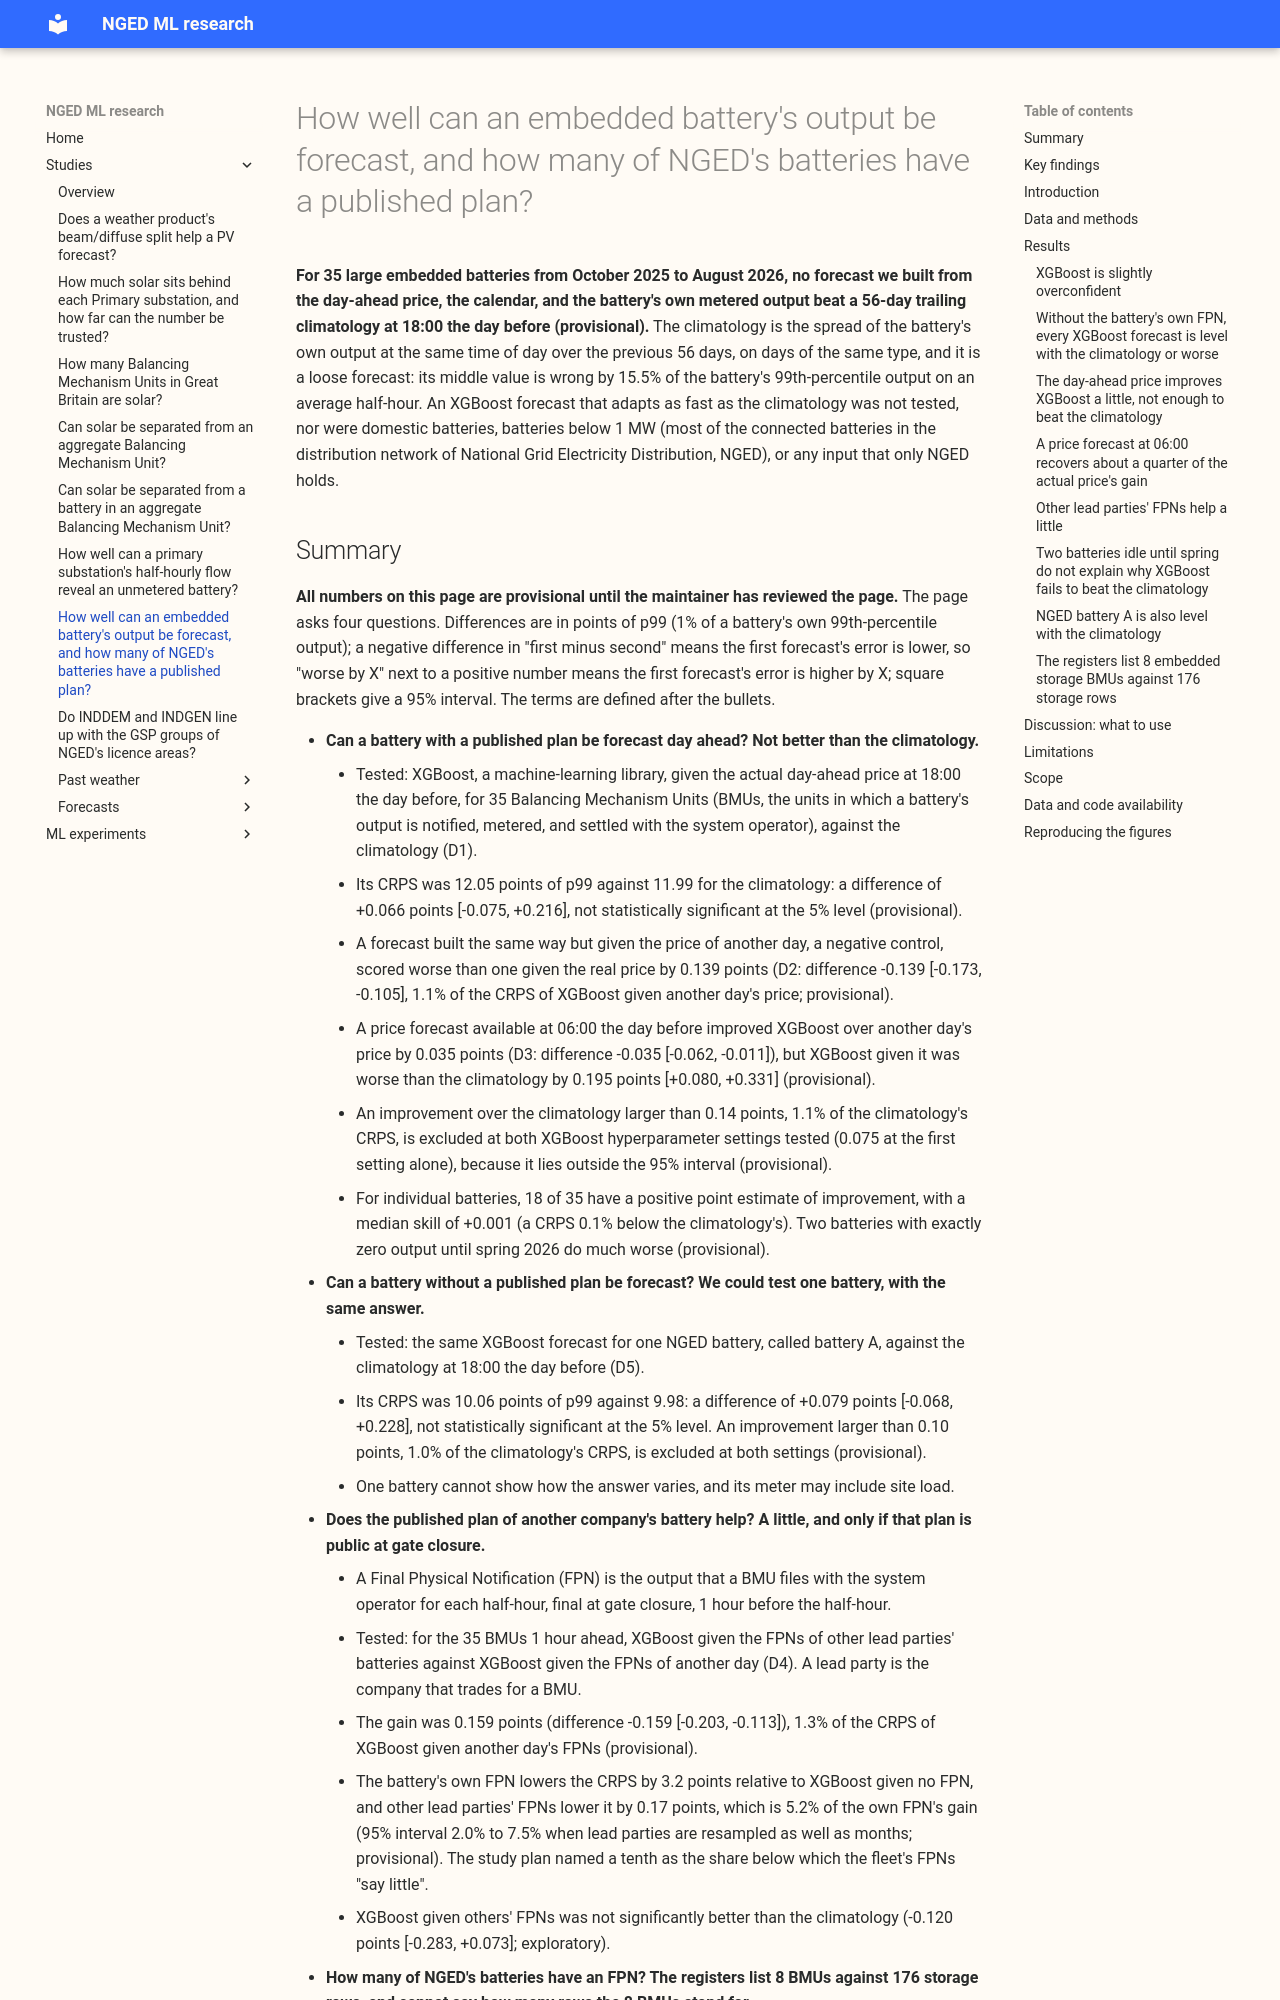

repository: openclimatefix/nged-ml-research · page: studies/embedded-battery-forecast/index.html · generator: mkdocs

# How well can an embedded battery's output be forecast, and how many of NGED's batteries have a published plan?

**For 35 large embedded batteries from October 2025 to August 2026, no forecast we built from the
day-ahead price, the calendar, and the battery's own metered output beat a 56-day trailing
climatology at 18:00 the day before (provisional).** The climatology is the spread of the
battery's own output at the same time of day over the previous 56 days, on days of the same type,
and it is a loose forecast: its middle value is wrong by 15.5% of the battery's 99th-percentile
output on an average half-hour. An XGBoost forecast that adapts as fast as the climatology was not
tested, nor were domestic batteries, batteries below 1 MW (most of the connected batteries in the
distribution network of National Grid Electricity Distribution, NGED), or any input that only NGED
holds.
